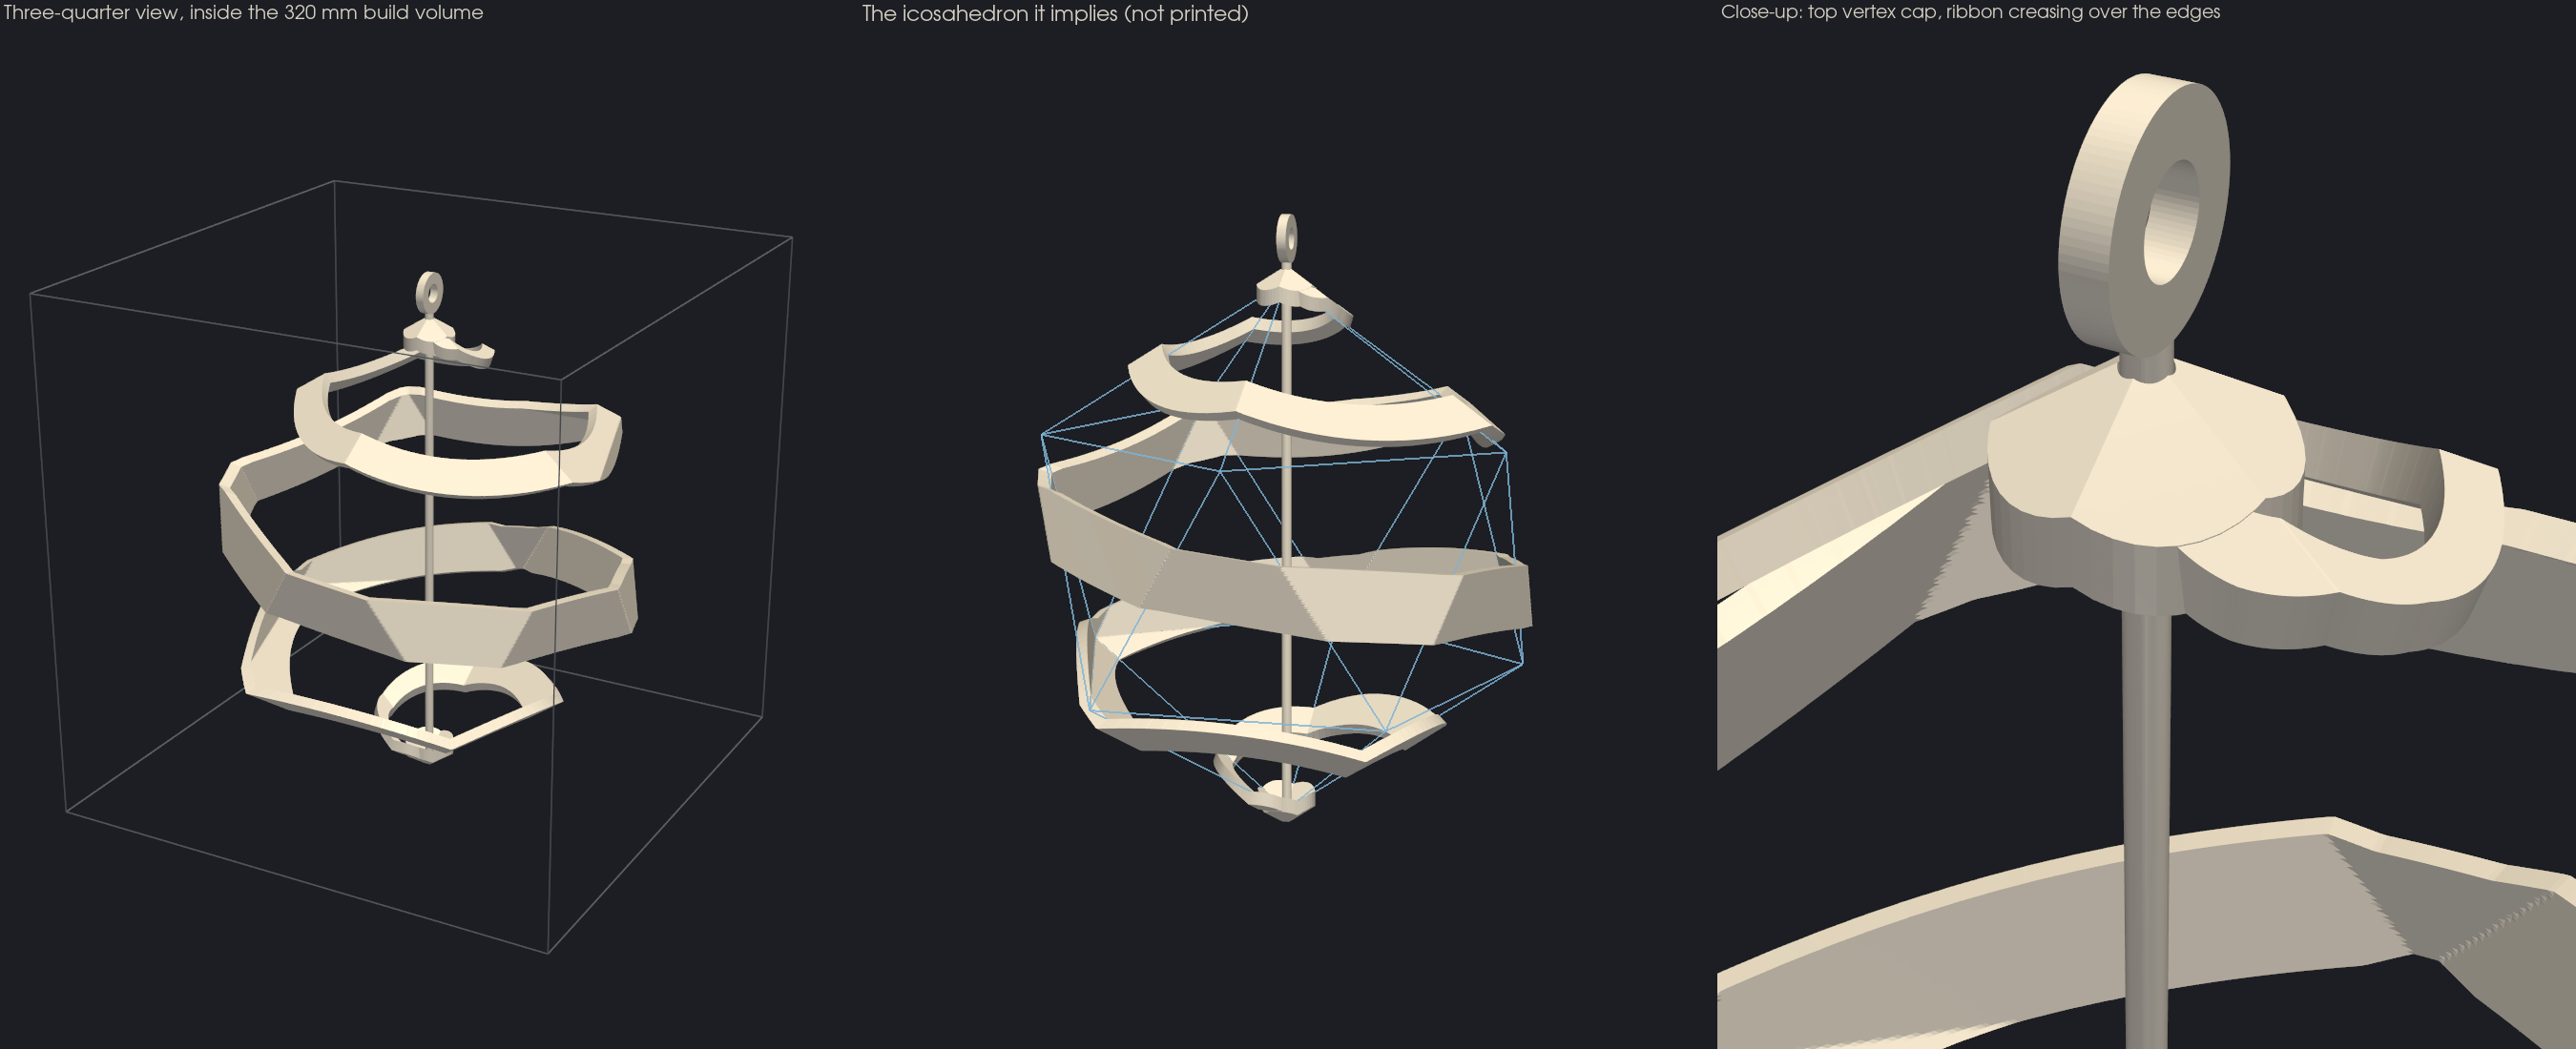

Write Python code to recreate this figure.
#!/usr/bin/env python3
"""Negative Space, icosahedral: the desk ribbon (negative_space_desk.py) wrapped
around an invisible icosahedron instead of an invisible sphere.

Two opposite vertices sit on the axis, where the sphere's poles were, so the rod
runs vertex to vertex and the existing rod + eye (negative_space_desk_rod.stl) fits
unchanged. The same 4.12-turn path is projected radially from the centre onto
the icosahedron: the ribbon's inner face lies flat on the faces and creases at
every edge it crosses. Its width is re-solved along the faces, so the band is
still as wide (across the surface) as the temperature says -- a plain radial
projection would stretch it 0.8-1.3x depending on where on a face it falls.
Thickness is normal to the faces: the outer face lies on the same icosahedron
grown by THICK.

Writes negative_space_ico.stl (ribbon + both vertex caps, print upright with tree
supports) and negative_space_ico.png."""

import numpy as np
import pyvista as pv
from scipy.spatial import ConvexHull

import manifold3d as mf
import negative_space_desk as nd
import preview_render as pr
import sag_check

pv.OFF_SCREEN = True

R_C = nd.R                      # circumradius: vertices where the sphere's poles were
N_ACROSS = 32                   # grid cells across the band, ~1 mm, so creases stay crisp
CAP_PROUD = 0.1                 # mm the vertex caps stand off each ribbon face


def icosahedron(rc):
    """Vertices with one on +z, and the hull's outward face normals and inradius."""
    k = np.arange(5)
    ring = lambda z, phase: np.column_stack([
        2 / np.sqrt(5) * np.cos(phase + 2 * np.pi * k / 5),
        2 / np.sqrt(5) * np.sin(phase + 2 * np.pi * k / 5), np.full(5, z)])
    v = rc * np.vstack([[0, 0, 1], ring(1 / np.sqrt(5), 0.0),
                        ring(-1 / np.sqrt(5), np.pi / 5), [0, 0, -1]])
    hull = ConvexHull(v)
    return v, hull, hull.equations[:, :3], -hull.equations[0, 3]


VERTS, HULL, NORMALS, R_IN = icosahedron(R_C)


def project(d, r):
    """Unit directions d (..., 3) out to the icosahedron of inradius r."""
    return d * (r / (d @ NORMALS.T).max(axis=-1))[..., None]


def direction(lat, lon):
    return pr.sphere_pt(lat, lon, 1.0)


def band(rib):
    """The ribbon on the icosahedron as a closed shell. Each row's across-band
    offsets are solved so that distance measured over the faces from the
    centreline is +-w/2, then pushed to the inner and outer icosahedra."""
    tv = nd.band_t(rib)
    lat, lon = pr.lat_lon(tv)
    w = rib.width(tv)
    m = 129                                     # trial offsets per row
    d_max = 0.5 * w / (nd.R * 0.6)              # generous: the surface scale is >= 0.63
    trial = d_max[:, None] * np.linspace(-1.0, 1.0, m)[None, :]
    pts = project(direction(lat[:, None] + trial, np.broadcast_to(lon[:, None], trial.shape)),
                  R_IN)
    step = np.linalg.norm(np.diff(pts, axis=1), axis=2)
    dist = np.concatenate([np.zeros((len(tv), 1)), np.cumsum(step, axis=1)], axis=1)
    dist -= dist[:, [m // 2]]                   # signed distance over the surface
    target = np.linspace(-0.5, 0.5, N_ACROSS + 1)[None, :] * w[:, None]
    off = np.array([np.interp(target[i], dist[i], trial[i]) for i in range(len(tv))])
    d = direction(lat[:, None] + off, np.broadcast_to(lon[:, None], off.shape))
    return nd.shell(project(d, R_IN), project(d, R_IN + nd.THICK))


def vertex_caps():
    """Caps 0.1 mm proud of the ribbon on both faces: exactly coplanar faces would
    leave slivers when the ribbon's buried end is unioned in."""
    grow = (R_IN + nd.THICK + CAP_PROUD) / R_IN
    shrink = (R_IN - CAP_PROUD) / R_IN
    surface = mf.Manifold.hull_points(VERTS * grow) - mf.Manifold.hull_points(VERTS * shrink)
    return nd.caps(surface, reach=R_C * grow + 1.0)


def edges():
    """The invisible icosahedron's 30 edges, for the explanatory panel."""
    pairs = set()
    for tri in HULL.simplices:
        for a, b in ((0, 1), (1, 2), (2, 0)):
            pairs.add(tuple(sorted((tri[a], tri[b]))))
    lines = np.hstack([[2, a, b] for a, b in sorted(pairs)])
    return pv.PolyData(VERTS, lines=lines)


def render(meshes, out):
    lo = np.min([m.bounds[0] for m in meshes], axis=0)
    box = pv.Box(bounds=(-nd.BED / 2, nd.BED / 2, -nd.BED / 2, nd.BED / 2, lo[2],
                         lo[2] + nd.BED))
    views = [("Three-quarter view, inside the 320 mm build volume", (1.0, 0.55, 0.45), "box"),
             ("The icosahedron it implies (not printed)", (1.0, 0.25, 0.2), "ghost"),
             ("Close-up: top vertex cap, ribbon creasing over the edges", None, None)]
    pl = pv.Plotter(off_screen=True, shape=(1, 3), window_size=(2700, 1100), border=False)
    for col, (title, direction_, extra) in enumerate(views):
        pl.subplot(0, col)
        pl.set_background("#1c1e23")
        for m in meshes:
            pl.add_mesh(pv.wrap(m), color="#e8dfcf", specular=0.15, ambient=0.18)
        if extra == "box":
            pl.add_mesh(box, style="wireframe", color="#6f7782", line_width=1.5)
        if extra == "ghost":
            pl.add_mesh(edges(), color="#7fb3d5", line_width=2.0, opacity=0.8)
        pl.camera.up = (0, 0, 1)
        pl.camera.view_angle = 30.0
        if direction_ is None:
            p = np.array([0.0, 0.0, R_C - 12.0])
            d = np.array([1.0, 0.5, 0.8])
            pl.camera.focal_point = tuple(p)
            pl.camera.position = tuple(p + 190.0 * d / np.linalg.norm(d))
            pl.reset_camera_clipping_range()
        else:
            d = np.asarray(direction_) / np.linalg.norm(direction_)
            pl.camera.focal_point = (0.0, 0.0, 10.0)
            pl.camera.position = tuple(np.array([0.0, 0.0, 10.0]) + 1500.0 * d)
            pl.reset_camera()
            pl.camera.zoom(1.1)
        pl.add_text(title, position="upper_left", font_size=13, color="#d6d0c4")
    pl.screenshot(out)


def main():
    rib = nd.make_ribbon()
    cap_parts, bore = vertex_caps()
    ribbon = nd.to_trimesh(mf.Manifold.batch_boolean([band(rib)] + cap_parts, mf.OpType.Add)
                           - bore)
    ribbon.export("negative_space_ico.stl")
    rod = nd.to_trimesh(nd.rod_part())

    print(f"icosahedron: circumradius {R_C:.0f} mm, inradius {R_IN:.1f} mm, edge "
          f"{np.linalg.norm(VERTS[0] - VERTS[1]):.1f} mm")
    nd.report("negative_space_ico.stl", ribbon)
    down = ribbon.face_normals[:, 2] < -np.cos(np.radians(45.0))
    off_bed = ribbon.triangles_center[:, 2] > ribbon.bounds[0, 2] + 0.5
    print(f"  {100 * ribbon.area_faces[down & off_bed].sum() / ribbon.area:.0f} % of the surface "
          f"overhangs past 45 deg (needs support)")
    lo = np.minimum(ribbon.bounds[0], rod.bounds[0])
    hi = np.maximum(ribbon.bounds[1], rod.bounds[1])
    print(f"assembled with negative_space_desk_rod.stl: {(hi - lo).round(1)} mm")

    place = lambda la, lo_, off: project(direction(la, lo_), R_IN + off)
    face_normal = lambda p: NORMALS[np.argmax(p @ NORMALS.T, axis=-1)]
    for name, kw in [("sphere", {}), ("icosahedron", dict(place=place, normal=face_normal))]:
        s = sag_check.sag(rib, nd.THICK, 2 * nd.ROD_R, **kw)
        print(f"  sag on the {name}: ribbon drops {s['sag']:.1f} mm, rod bows "
              f"{s['rod_bow']:.1f} mm, ribbon {s['mass']:.0f} g incl. rod")
    render([ribbon, rod], "negative_space_ico.png")
    print("wrote negative_space_ico.png")


if __name__ == "__main__":
    main()
